Photos from the image-classification dataset "cnn_board" in the GitHub repository DustinCarrion/TicTacToeAgent. Its 4 classes are: board, no board 1, no board 2, no board 3.

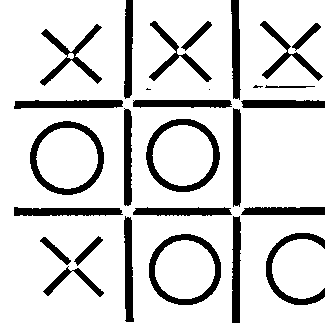
Label: board

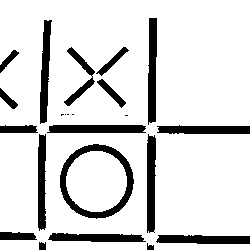
Label: no board 2

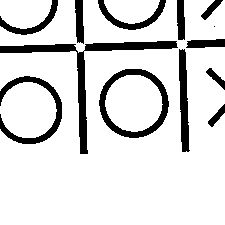
Label: no board 2

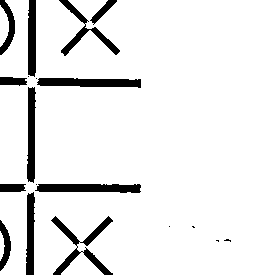
Label: no board 1

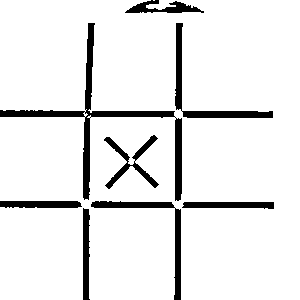
Label: board

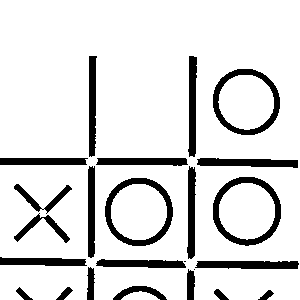
Label: no board 3
